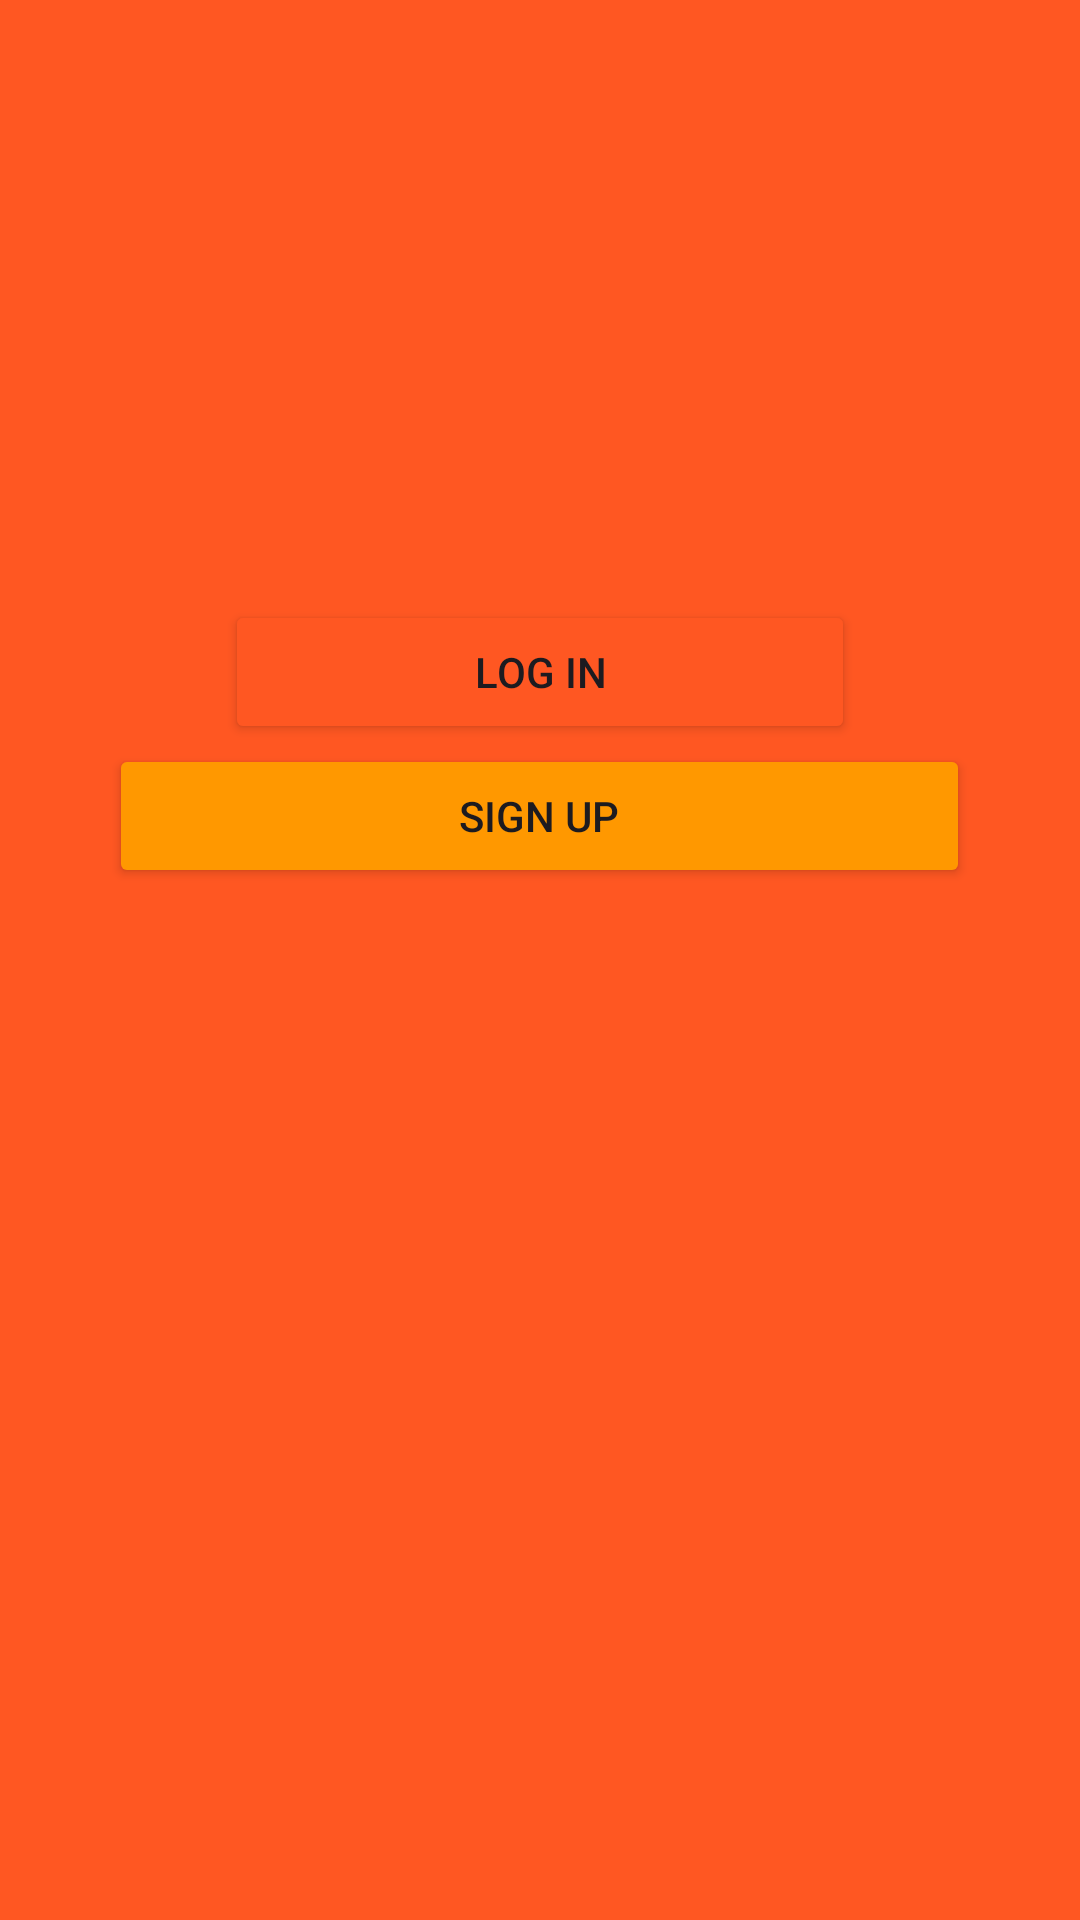

Reconstruct the res/layout file that produces this screen, plus the resources it refers to.
<!-- AndroidManifest.xml: application theme Theme.UTS_MakananY -->
<!-- res/layout/activity_star_screen.xml -->
<?xml version="1.0" encoding="utf-8"?>
<androidx.constraintlayout.widget.ConstraintLayout xmlns:android="http://schemas.android.com/apk/res/android"
    xmlns:app="http://schemas.android.com/apk/res-auto"
    xmlns:tools="http://schemas.android.com/tools"
    android:id="@+id/main"
    android:layout_width="match_parent"
    android:layout_height="match_parent"
    android:background="#FF5722"
    tools:context=".StarScreenActivity">

    <LinearLayout
        android:layout_width="match_parent"
        android:layout_height="match_parent"
        android:orientation="vertical">

        <ImageView
            android:id="@+id/imageView2"
            android:layout_width="match_parent"
            android:layout_height="wrap_content"
            android:layout_gravity="center_horizontal"
            android:layout_margin="100sp"
            app:srcCompat="@drawable/logo2" />

        <Button
            android:id="@+id/btnLogIn"
            android:layout_width="210dp"
            android:layout_height="wrap_content"
            android:layout_gravity="center_horizontal"
            android:backgroundTint="#FF5722"
            android:text="Log In" />

        <Button
            android:id="@+id/btnSignUp"
            android:layout_width="287dp"
            android:layout_height="wrap_content"
            android:layout_gravity="center_horizontal"
            android:backgroundTint="#FF9800"
            android:text="Sign Up" />
    </LinearLayout>
</androidx.constraintlayout.widget.ConstraintLayout>
<!-- resources referenced by this layout -->
<resources>
  <style name="Theme.UTS_MakananY" parent="Base.Theme.UTS_MakananY" />
  <style name="Base.Theme.UTS_MakananY" parent="Theme.Material3.DayNight.NoActionBar">
          
          
      </style>
</resources>
